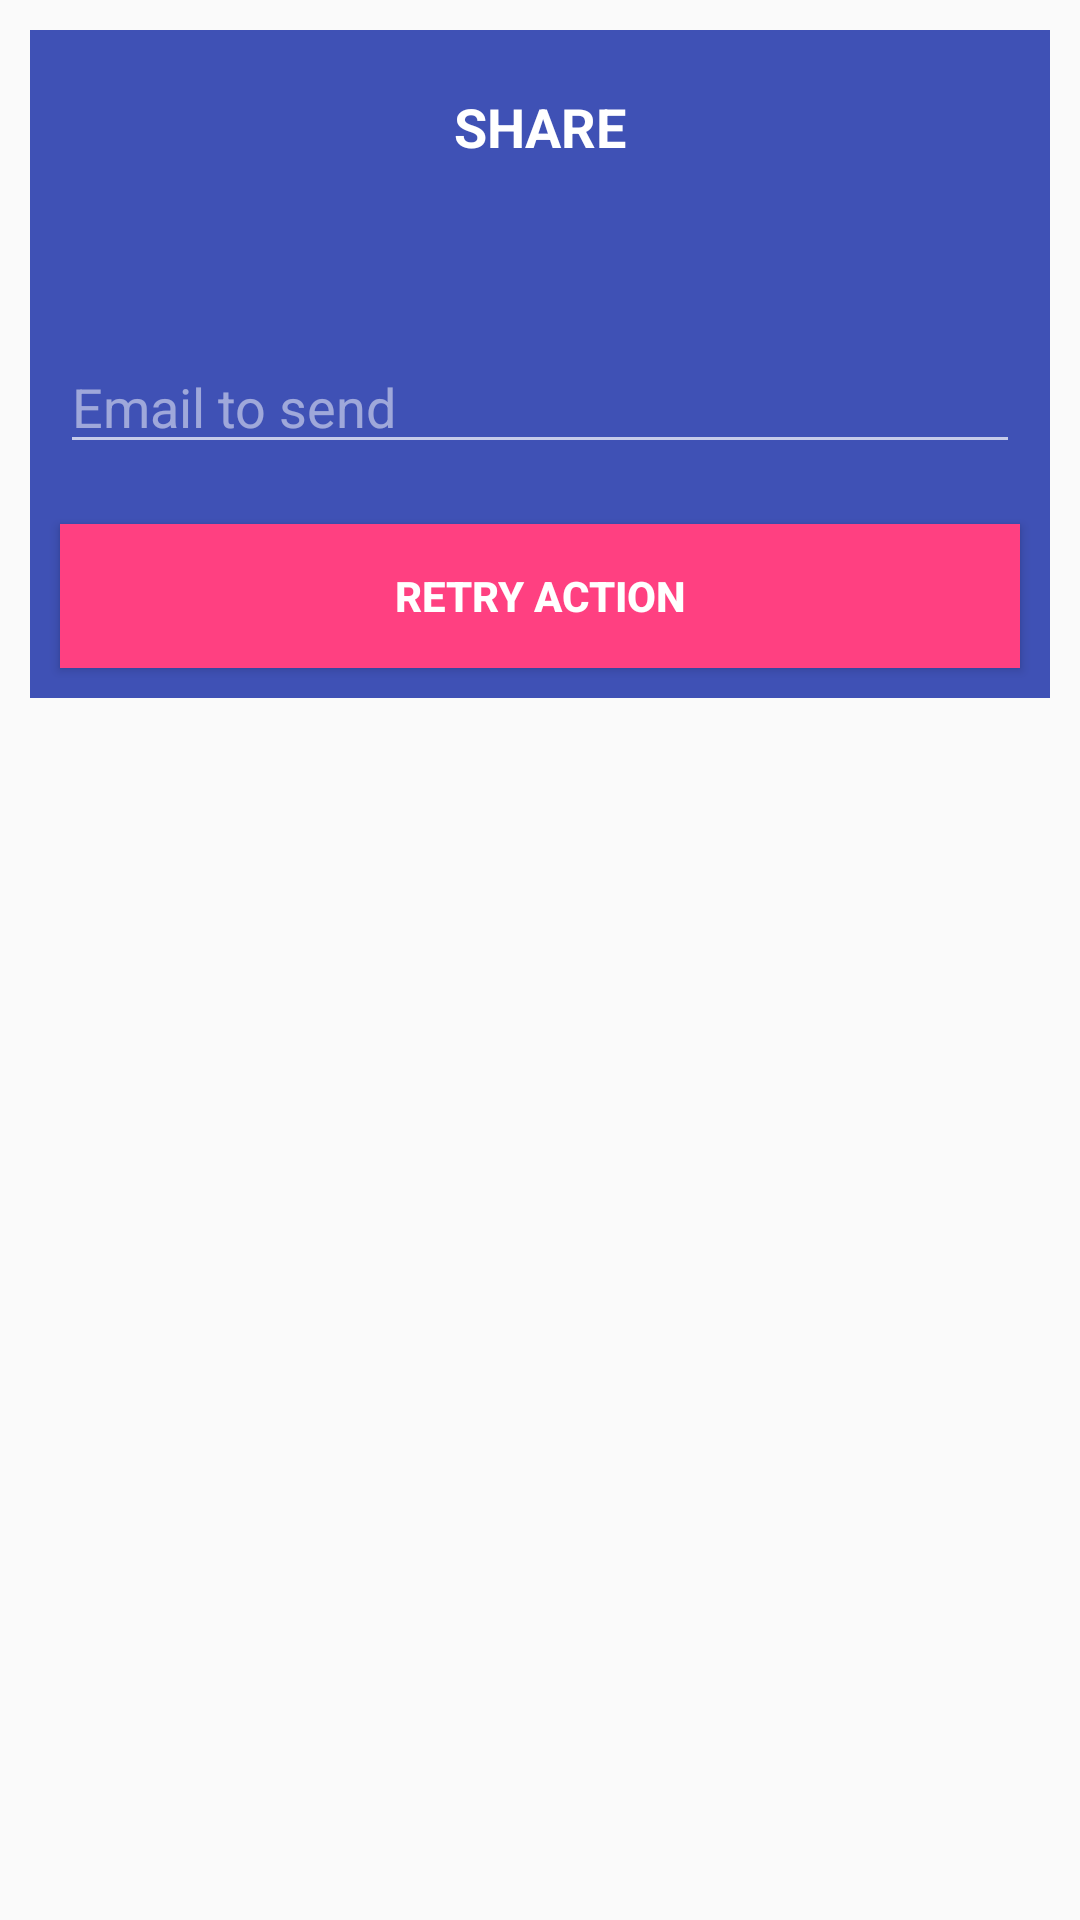

Android layout source for this screen:
<!-- AndroidManifest.xml: application theme AppTheme -->
<!-- res/layout/ly_custom_dialog.xml -->
<?xml version="1.0" encoding="utf-8"?>
<RelativeLayout
    xmlns:android="http://schemas.android.com/apk/res/android" android:layout_width="match_parent"
    android:layout_height="match_parent"
    android:background="@android:color/transparent">

    <LinearLayout
        android:layout_width="match_parent"
        android:layout_height="wrap_content"
        android:orientation="vertical"
        android:layout_margin = "10dp"
        android:background="@color/colorPrimary">

        <TextView
            android:id="@+id/tvTitle"
            android:layout_width="match_parent"
            android:layout_height="wrap_content"
            android:textStyle="bold"
            android:textColor="@color/white"
            android:textSize="18sp"
            android:padding="10dp"
            android:layout_marginTop="10dp"
            android:textAlignment="center"
            android:text="SHARE"/>

        <TextView
            android:id="@+id/tvSubTitle"
            android:layout_width="match_parent"
            android:layout_height="wrap_content"
            android:textColor="@color/white"
            android:padding="10dp"/>

        <EditText
            android:id="@+id/edEmail"
            android:layout_width="match_parent"
            android:layout_height="wrap_content"
            android:theme="@style/Base.ThemeOverlay.AppCompat.Dark"
            android:textColor="@color/white"
            android:inputType="textEmailAddress"
            android:hint="@string/hintEmail"
            android:layout_margin="10dp" />

        <Button
            android:id="@+id/btFirst"
            android:layout_width="match_parent"
            android:layout_height="wrap_content"
            android:layout_margin="10dp"
            android:text="@string/tryagain"
            android:textStyle="bold"
            android:background="@color/colorAccent"
            android:textColor="@color/white"/>

    </LinearLayout>


</RelativeLayout>
<!-- resources referenced by this layout -->
<resources>
  <color name="colorAccent">#FF4081</color>
  <color name="colorPrimary">#3F51B5</color>
  <color name="white">#FFF</color>
  <string name="hintEmail">Email to send</string>
  <string name="tryagain">Retry Action</string>
  <style name="AppTheme" parent="Theme.AppCompat.DayNight.NoActionBar">
          
          <item name="colorPrimary">@color/colorPrimary</item>
          <item name="colorPrimaryDark">@color/colorPrimaryDark</item>
          <item name="colorAccent">@color/colorAccent</item>
  
          <item name="android:windowContentTransitions">true</item>
          <item name="android:windowAllowEnterTransitionOverlap">true</item>
          <item name="android:windowAllowReturnTransitionOverlap">true</item>
      </style>
  <color name="colorPrimaryDark">#303F9F</color>
</resources>
